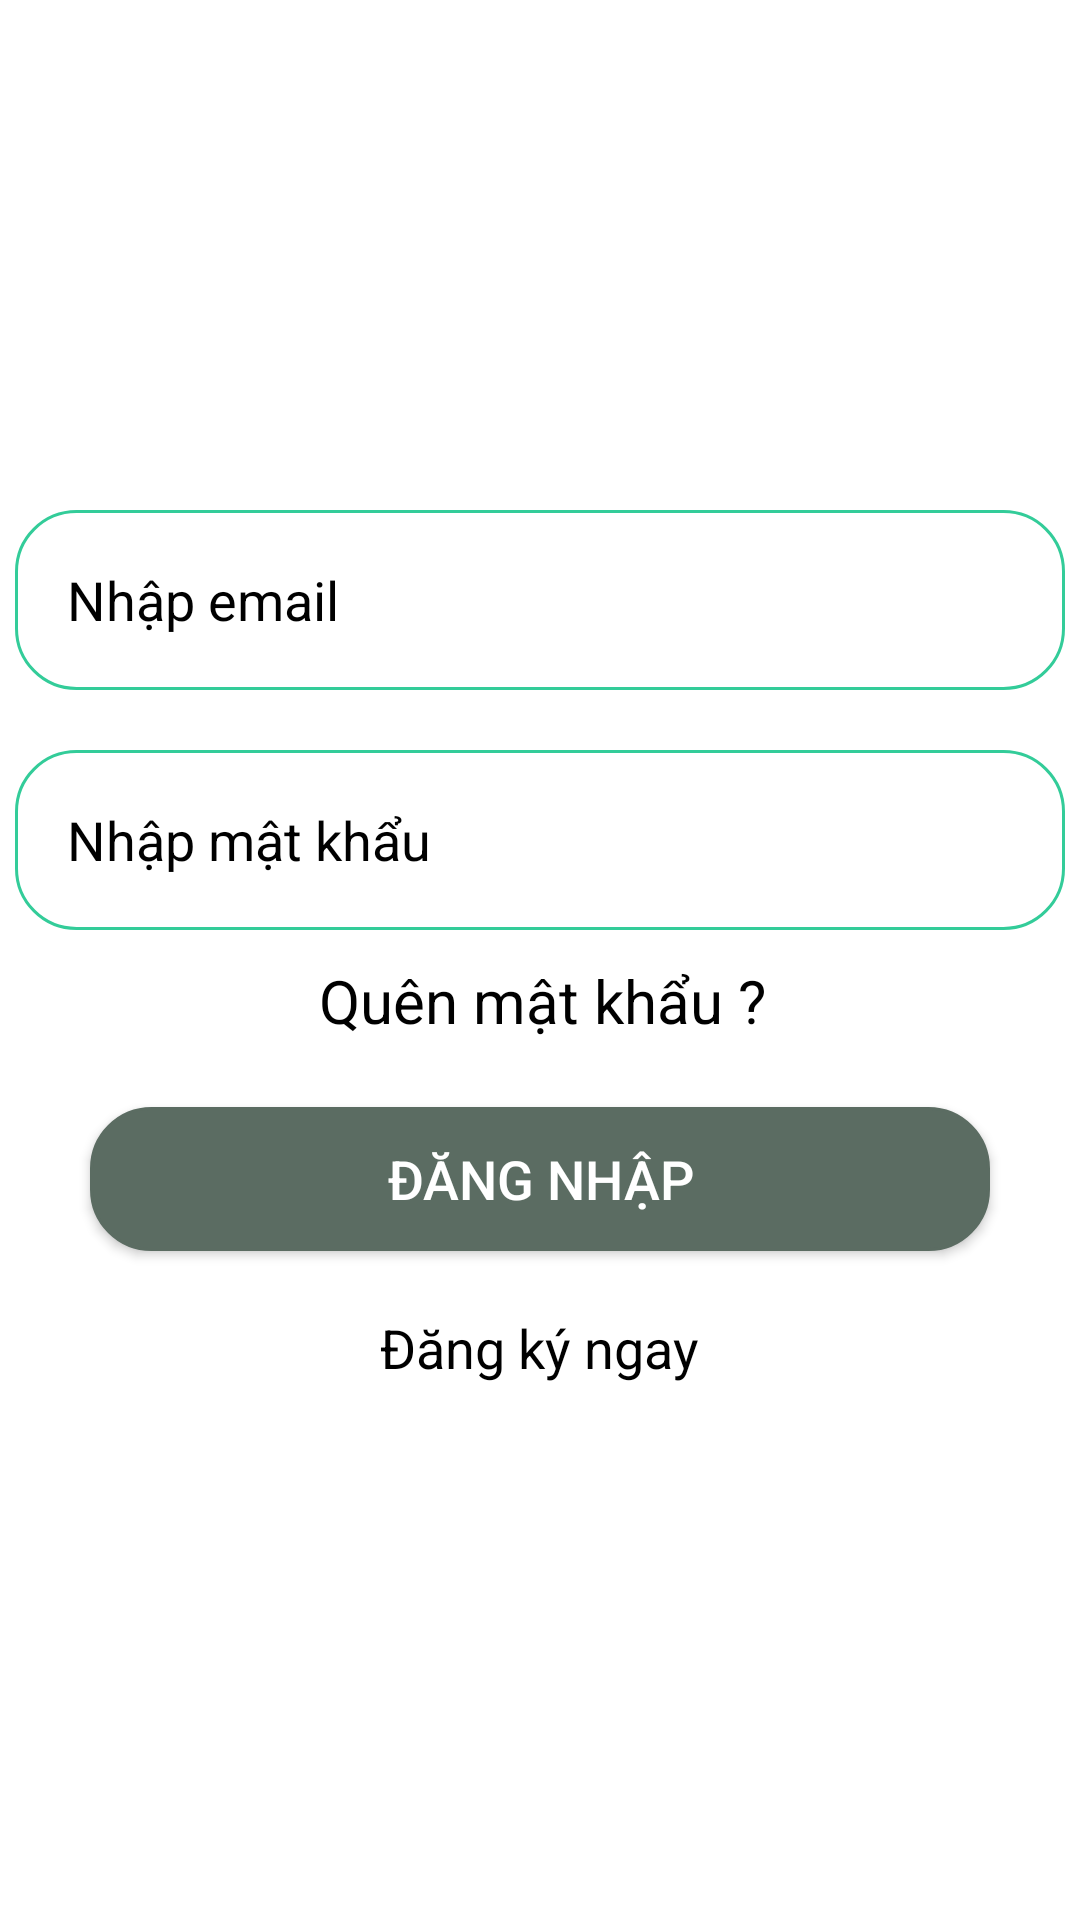

Produce the Android XML layout that renders to this screen, including the resource entries it uses.
<!-- AndroidManifest.xml: application theme Theme.DemoAppNhaTro -->
<!-- res/layout/activity_login.xml -->
<?xml version="1.0" encoding="utf-8"?>
<RelativeLayout xmlns:android="http://schemas.android.com/apk/res/android"
    xmlns:app="http://schemas.android.com/apk/res-auto"
    xmlns:tools="http://schemas.android.com/tools"
    android:layout_width="match_parent"
    android:layout_height="match_parent"
    android:background="@drawable/login_home"
    tools:context=".LoginActivity">













    <EditText
        android:id="@+id/edt_email"
        android:layout_width="350dp"
        android:layout_height="60dp"
        android:layout_centerHorizontal="true"
        android:layout_marginTop="170dp"
        android:background="@drawable/hop"
        android:hint="    Nhập email"
        android:imeOptions="actionNext"
        android:maxLength="100"
        android:textColorHint="@color/black"
        app:layout_constraintLeft_toLeftOf="parent"
        app:layout_constraintRight_toRightOf="parent"

        />

    <EditText
        android:id="@+id/edt_password"
        android:layout_width="350dp"
        android:layout_height="60dp"
        android:layout_below="@+id/edt_email"
        android:layout_centerInParent="true"
        android:layout_marginTop="20dp"
        android:background="@drawable/hop"
        android:hint="    Nhập mật khẩu"
        android:imeOptions="actionDone"
        android:inputType="textPassword"
        android:maxLength="100"
        android:textColorHint="@color/black"
        app:layout_constraintLeft_toLeftOf="parent"
        app:layout_constraintRight_toRightOf="parent" />

    <TextView
        android:id="@+id/forgot_password"
        android:layout_width="177dp"
        android:layout_height="34dp"
        android:layout_below="@+id/edt_password"
        android:layout_centerInParent="true"
        android:layout_marginLeft="40dp"
        android:layout_marginTop="10dp"
        android:text="   Quên mật khẩu ?"
        android:textColor="@color/black"
        android:textSize="20dp"
        app:layout_constraintLeft_toLeftOf="parent"
        app:layout_constraintRight_toRightOf="parent"
        app:layout_constraintTop_toBottomOf="@+id/edt_password" />

    <Button
        android:id="@+id/btn_sign_in"
        android:layout_width="300dp"
        android:layout_height="wrap_content"
        android:layout_below="@+id/forgot_password"
        android:layout_centerInParent="true"
        android:layout_marginTop="15dp"
        android:background="@drawable/hop"
        android:text="Đăng nhập"
        android:textColor="@color/white"
        android:textSize="18dp"
        app:backgroundTint="#5b6c62"
        app:layout_constraintHorizontal_bias="0.498"
        app:layout_constraintLeft_toLeftOf="parent"
        app:layout_constraintRight_toRightOf="parent"
        app:layout_constraintTop_toBottomOf="@+id/forgot_password" />

    <TextView
        android:id="@+id/signup"
        android:layout_width="wrap_content"
        android:layout_height="wrap_content"
        android:layout_below="@+id/btn_sign_in"
        android:layout_centerInParent="true"
        android:layout_marginTop="20dp"
        android:text="Đăng ký ngay"
        android:textColor="@color/black"
        android:textSize="18dp"
        app:layout_constraintLeft_toLeftOf="parent"
        app:layout_constraintRight_toRightOf="parent"
        app:layout_constraintTop_toBottomOf="@+id/btn_sign_in" />
</RelativeLayout>
<!-- resources referenced by this layout -->
<resources>
  <!-- drawable hop (drawable) -->
  <?xml version="1.0" encoding="utf-8"?>
  <shape xmlns:android="http://schemas.android.com/apk/res/android">
      <stroke android:color="#33CC99"
          android:width="1dp"/>
      <solid android:color="@color/white"/>
      <corners android:radius="20dp"/>
  </shape>
  <style name="Theme.DemoAppNhaTro" parent="Theme.MaterialComponents.DayNight.DarkActionBar">
          
          <item name="colorPrimary">@color/purple_500</item>
          <item name="colorPrimaryVariant">@color/purple_700</item>
          <item name="colorOnPrimary">@color/white</item>
          
          <item name="colorSecondary">@color/teal_200</item>
          <item name="colorSecondaryVariant">@color/teal_700</item>
          <item name="colorOnSecondary">@color/black</item>
          
          <item name="android:statusBarColor" tools:targetApi="21">?attr/colorPrimaryVariant</item>
          
      </style>
  <!-- not gathered from this repository: default colours our renderer supplied (Android Studio template values) -->
  <color name="purple_500">#FF6200EE</color>
  <color name="purple_700">#FF3700B3</color>
  <color name="teal_200">#FF03DAC5</color>
  <color name="teal_700">#FF018786</color>
  <color name="black">#FF000000</color>
  <color name="white">#FFFFFFFF</color>
</resources>
